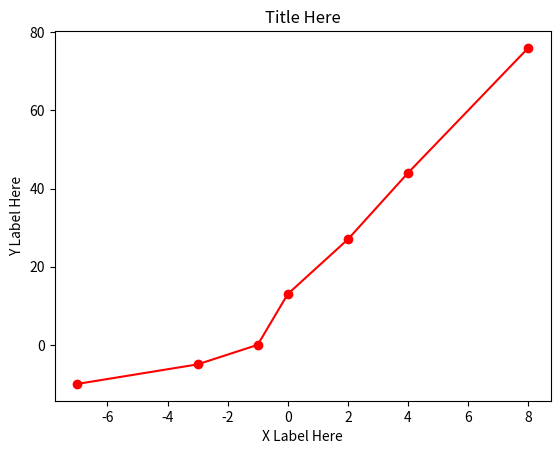

Write Python code to recreate this figure.
#!/usr/bin/python3
# -*- coding: utf-8 -*-
"""
Quick demo of graphing data
"""
import numpy as np
from matplotlib import pyplot as plt
# Enter some data
xdata = np.array([-7, -3,-1,0,2,4,8])
ydata = np.array([-10,-5,0,13,27,44,76])
# Use Matplotlib/Pyplot to plot it.
# Note, many aspects are a lot like MATLAB plotting.
fig = plt.figure() # create a Figure
p = plt.plot(xdata,ydata,'o-r') # add a plot to it: first xdata, then ydata. "o-r" means "circle markers, with a line, red"
plt.xlabel("X Label Here")
plt.ylabel("Y Label Here")
plt.title("Title Here")
#plt.show() # Sometimes this is necessary to show the plot. But often not.
#If that shows up in the console at right (instead of as a separate window), then go to Tools->Preferences->IPython console->
#Graphics->Graphics Backend and select "Automatic".
print('done')